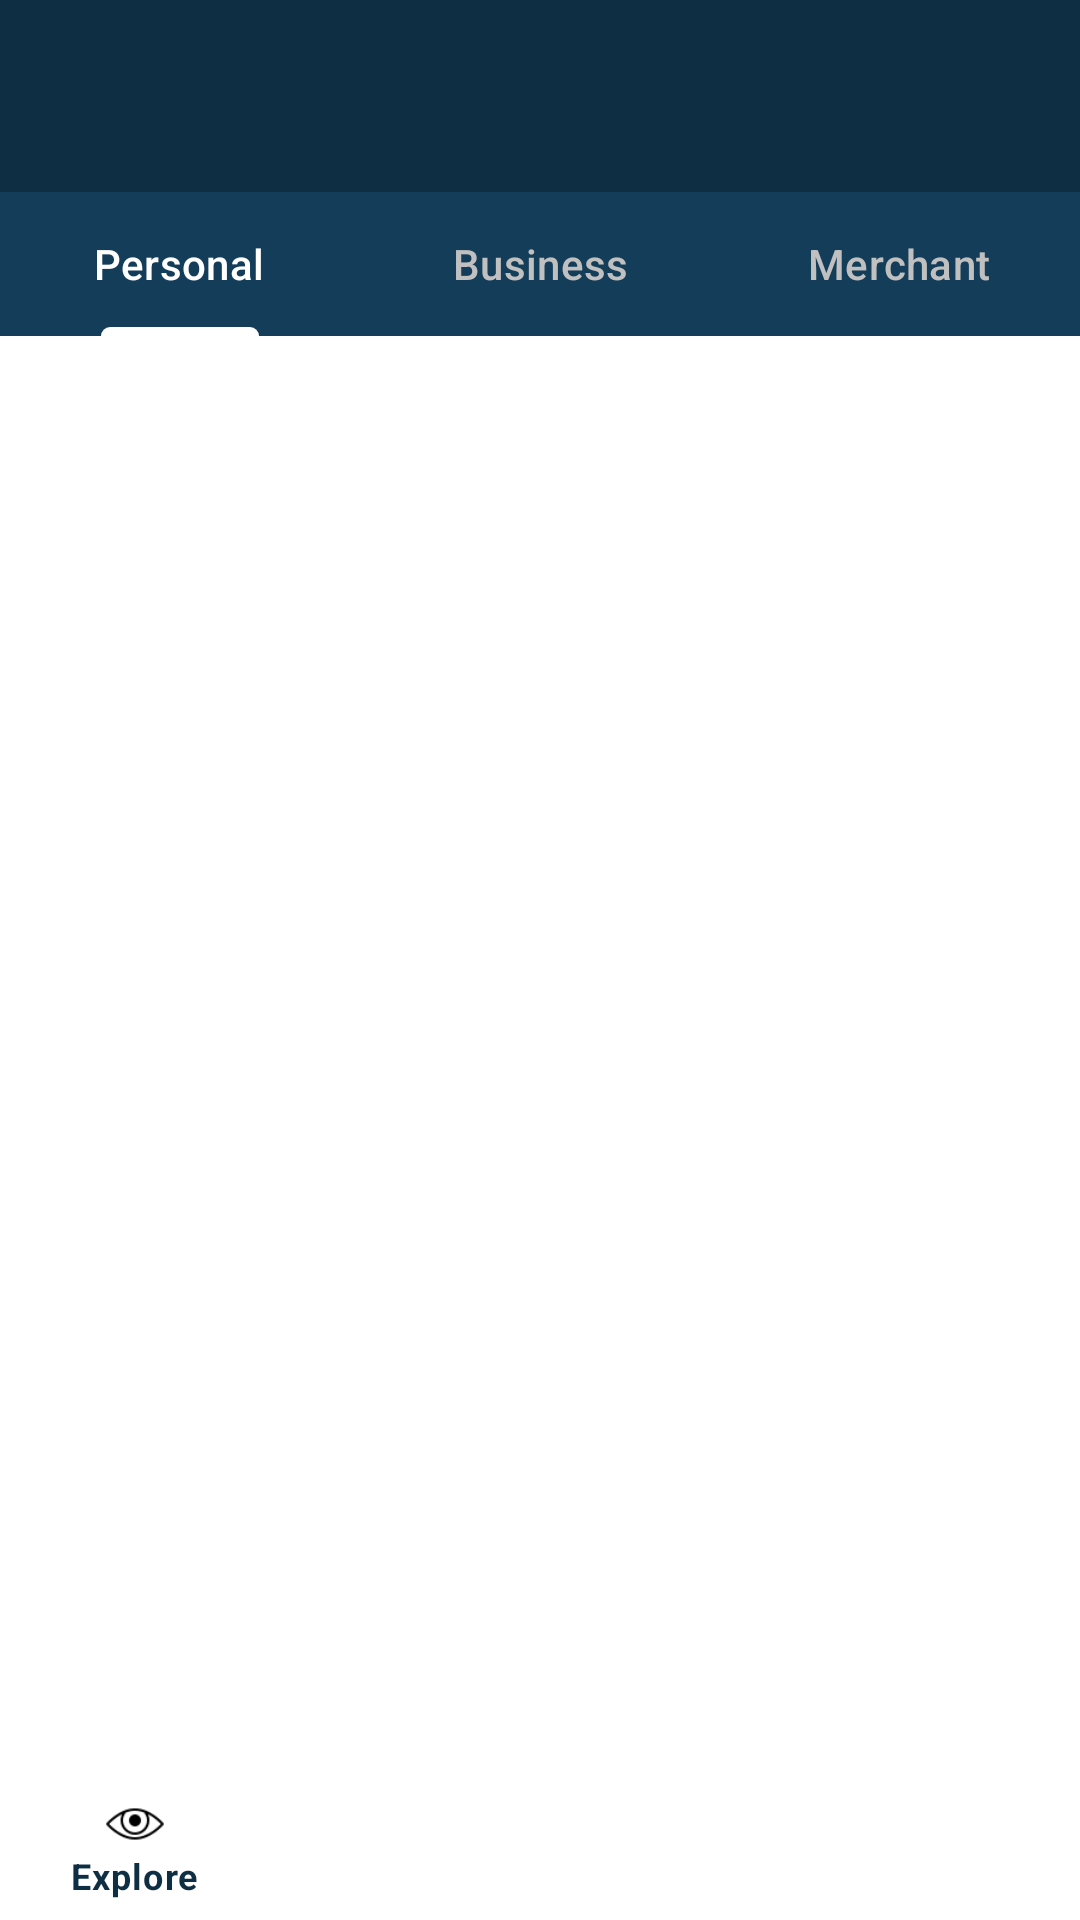

Produce the Android XML layout that renders to this screen, including the resource entries it uses.
<!-- AndroidManifest.xml: application theme Theme.BlackcofferAssignment -->
<!-- res/layout/activity_main.xml -->
<?xml version="1.0" encoding="utf-8"?>
<androidx.drawerlayout.widget.DrawerLayout
    xmlns:android="http://schemas.android.com/apk/res/android"
    xmlns:app="http://schemas.android.com/apk/res-auto"
    xmlns:tools="http://schemas.android.com/tools"
    android:layout_width="match_parent"
    android:layout_height="match_parent"
    android:fitsSystemWindows="true"
    tools:openDrawer="start"
    android:id="@+id/drawer_layout"
    tools:context=".MainActivity">

    <include layout="@layout/app_main"
        android:layout_width="match_parent"
        android:layout_height="match_parent"/>

    <com.google.android.material.navigation.NavigationView
        android:layout_width="wrap_content"
        android:layout_height="match_parent"
        android:layout_gravity="start"
        android:background="@color/white"
        android:fitsSystemWindows="true"
        android:id="@+id/navigation_view"/>

</androidx.drawerlayout.widget.DrawerLayout>
<!-- res/layout/app_main.xml (included above) -->
<?xml version="1.0" encoding="utf-8"?>
<LinearLayout xmlns:android="http://schemas.android.com/apk/res/android"
    android:layout_width="match_parent"
    xmlns:app="http://schemas.android.com/apk/res-auto"
    android:orientation="vertical"
    android:layout_height="match_parent">

    <com.google.android.material.appbar.AppBarLayout
        android:layout_width="match_parent"
        android:background="#0E2E43"
        android:layout_height="wrap_content">

        <androidx.appcompat.widget.Toolbar
            android:layout_width="match_parent"
            android:layout_height="wrap_content"
            android:id="@+id/toolbar"/>

    </com.google.android.material.appbar.AppBarLayout>





    <com.google.android.material.tabs.TabLayout
        android:id="@+id/tab_layout"
        android:layout_width="match_parent"
        android:layout_height="wrap_content"
        android:background="#143D59"
        app:tabGravity="fill"
        app:tabSelectedTextColor="@color/white"
        app:tabTextColor="#C0C0C0"
        app:tabIndicatorColor="@color/white"
        app:tabRippleColor="@android:color/transparent"
        app:tabMode="fixed">

        <com.google.android.material.tabs.TabItem
            android:layout_width="wrap_content"
            android:layout_height="wrap_content"
            android:text="Personal"/>

        <com.google.android.material.tabs.TabItem
            android:layout_width="wrap_content"
            android:layout_height="wrap_content"
            android:text="Business"/>

        <com.google.android.material.tabs.TabItem
            android:layout_width="wrap_content"
            android:layout_height="wrap_content"
            android:text="Merchant"/>
    </com.google.android.material.tabs.TabLayout>

    <RelativeLayout
        android:layout_width="match_parent"
        android:layout_height="match_parent"
        android:background="@color/white">

        <com.google.android.material.bottomnavigation.BottomNavigationView
            android:id="@+id/bottom_navigation"
            android:layout_width="match_parent"
            android:layout_height="50dp"
            android:layout_alignParentBottom="true"
            android:background="@color/white"
            app:itemIconSize="20dp"
            app:itemTextColor="#0E2E43"
            app:itemRippleColor="#0E2E43"
            style="@style/NoRippleStyle"
            app:itemIconTint="@color/black"
            app:menu="@menu/menu" />

        
        <FrameLayout
            android:id="@+id/frame_layout"
            android:layout_width="match_parent"
            android:layout_height="match_parent"
            android:layout_above="@id/bottom_navigation">

            
            
            <androidx.viewpager.widget.ViewPager
                android:id="@+id/view_pager"
                android:layout_width="match_parent"
                android:layout_height="match_parent" />

        </FrameLayout>
    </RelativeLayout>




</LinearLayout>
<!-- resources referenced by this layout -->
<resources>
  <color name="black">#FF000000</color>
  <color name="white">#FFFFFFFF</color>
  <style name="NoRippleStyle" parent="Widget.MaterialComponents.BottomNavigationView">
          <item name="rippleColor">@android:color/transparent</item>
      </style>
  <style name="Theme.BlackcofferAssignment" parent="Base.Theme.BlackcofferAssignment" />
  <style name="Base.Theme.BlackcofferAssignment" parent="Theme.Material3.DayNight.NoActionBar">
          
          
          <item name="android:statusBarColor" tools:targetApi="l">#0E2E43</item>
      </style>
</resources>
